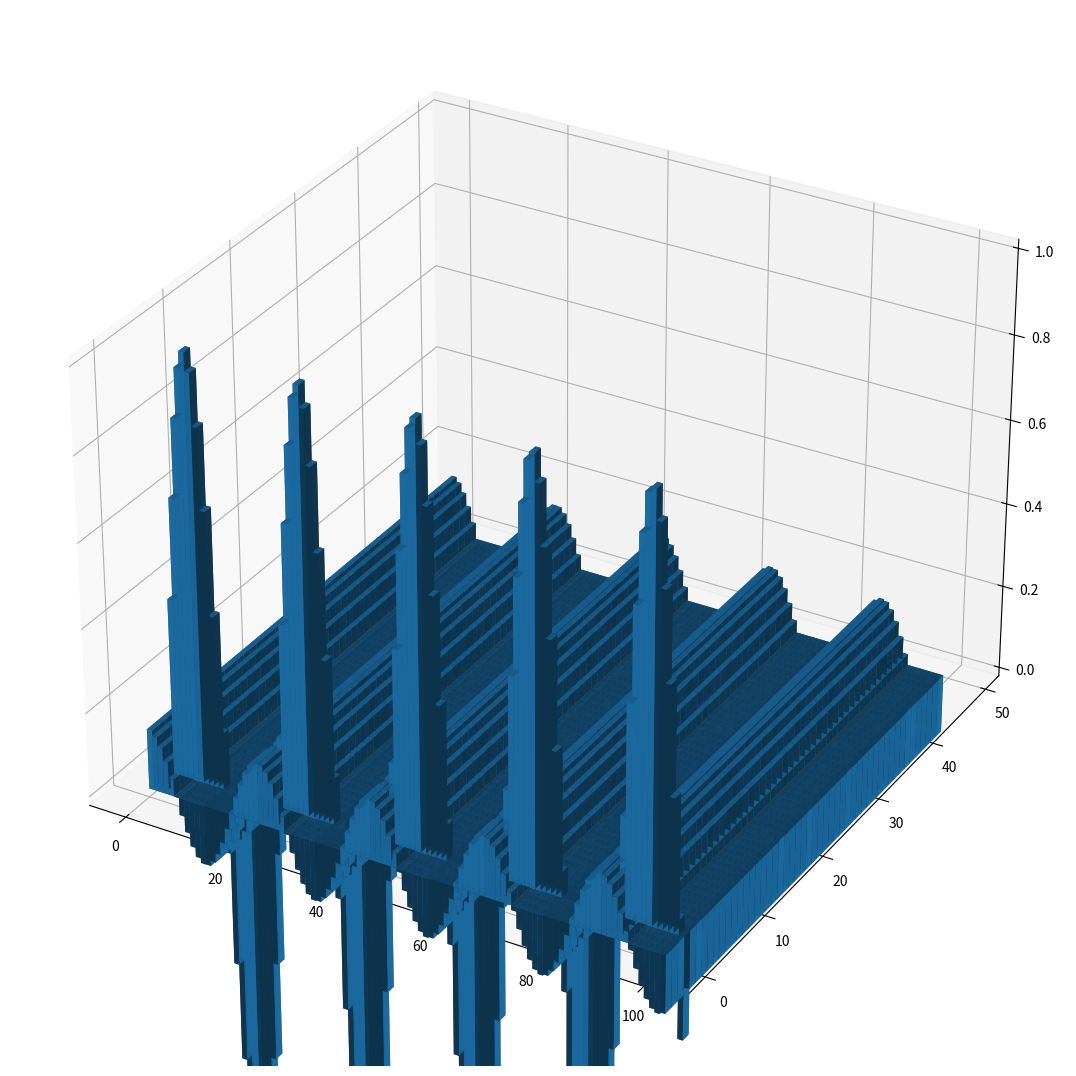
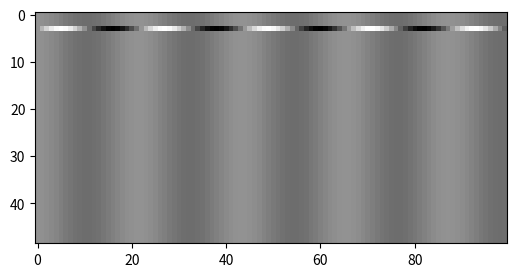

Write Python code to recreate these figures, in order. (Note: this script raises an exception after producing the figures.)
import random
import numpy as np
import matplotlib.pyplot as plt

canvas = np.ones((49, 100)) / (49 ** .5)
markers = np.zeros((49,))

# TODO: when discuss iteration count, change this value
N = 1

for i in range(N):
    markers[random.randrange(canvas.shape[0])] = 1

    
def invert(markers, vec):
    # invert those values, which are markers[i] != 0
    res = vec.copy()
    for i, v in enumerate(res):
        res[i] *= (-1) ** markers[i]
    return res


def reflect_over_mean(vec):
    # reflect all values over mean value
    res = vec.copy()
    mean = sum(res) / len(res)
        
    for i, v in enumerate(res):
        res[i] = mean - (res[i] - mean)
    
    return res

for i in range(1, 100):
    inv = invert(markers, canvas[:, i-1])
    ref = reflect_over_mean(inv)
    canvas[:, i] = ref

# DRAWING FUNCTIONS
_xx, _yy = np.meshgrid(np.arange(canvas.shape[1]), np.arange(canvas.shape[0]))
x, y = _xx.ravel(), _yy.ravel()
heights = [canvas[j, i] for i, j in zip(x, y)]
bottom = np.zeros_like(heights)

fig = plt.figure(figsize=(30, 50))
ax1 = fig.add_subplot(121, projection='3d')
ax1.bar3d(x, y, 0, 1, 1, heights, shade=True, alpha=.9)
plt.show() 
plt.figure(figsize=(15, 3))
plt.imshow(canvas, cmap='gray')

H = np.array([[1, 1], [1, -1]]) * (.5 ** .5)
X = np.array([[0, 1], [1, 0]])
CZ = np.eye((4))
CZ[-1, -1] = -1
print("H")
print(np.kron(H, H))
print("HX")
print(np.kron(X, X) @ np.kron(H, H))
print("HX(CZ)")
print(CZ @ np.kron(X, X) @ np.kron(H, H))
print("HX(CZ)XH")
print(np.kron(H, H) @ np.kron(X, X) @ CZ @ np.kron(X, X) @ np.kron(H, H))
print("(-1)HX(CZ)XH")
print(-np.kron(H, H) @ np.kron(X, X) @ CZ @ np.kron(X, X) @ np.kron(H, H))

from qiskit import QuantumRegister, ClassicalRegister, QuantumCircuit, Aer, execute
from qiskit.visualization import plot_histogram
import matplotlib.pyplot as plt
from qiskit.circuit.library import XGate, ZGate

cccx = XGate().control(3)
orreg = QuantumRegister(4)
oracle = QuantumCircuit(orreg, name="oracle")

# TODO complete the code to implement f(x) in an oracle form

oracle.draw()

ccz = ZGate().control(2)
mirreg = QuantumRegister(3)
mirror = QuantumCircuit(mirreg, name="mirror")

# TODO complete the code to implement diffusor

mirror.draw()

qr = QuantumRegister(4, "q")
cr = ClassicalRegister(3, "c")
qc = QuantumCircuit(qr, cr)

qc.h(qr[:3])
qc.barrier()

#TODO prepare qr[3] in |-> state.

qc.barrier()


from math import pi, ceil

N = 3
k = 1
iters = ... # TODO
print(iters)

# TODO: write iterations `iters` times

qc.measure(qr[:3], cr)
print(qc.draw())

job = execute(qc, Aer.get_backend('qasm_simulator'), shots=10000)
counts = job.result().get_counts(qc)
plot_histogram(counts)